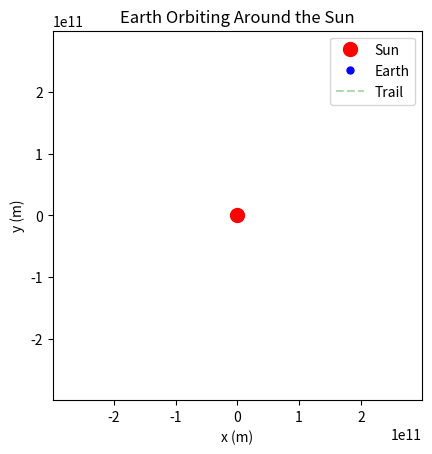

Recreate this plot in Python. (Note: this script raises an exception after producing the figure.)
import numpy as np
import matplotlib.pyplot as plt
from matplotlib.animation import FuncAnimation


# Constants
G = 6.67430e-11  # gravitational constant, m^3 kg^-1 s^-2
m_sun = 1.989e30  # mass of the Sun, kg
m_earth = 5.972e24  # mass of the Earth, kg
r_earth = 1.496e11  # average distance from the Earth to the Sun, m

# Initial Velocity of the Earth. The lowest it is the closer it will fall into the sun reducing stability of the problem (higher velocity and acceleration)
#v_earth = 9500  # Initial average orbital speed of the Earth, m/s -> take earth VERY near the sun
v_earth = 4000  # Initial average orbital speed of the Earth, m/s -> take earth near the sun
#v_earth = 29780  # Initial average orbital speed of the Earth, m/s

# There is a PRECESION due to calculation errors, how to minimize? (reduce the steps when acceleration and velocity is big?)
# Solution: 1. Runge Kutta to increase derivative precision
#           2. adaptative time step wrt with velocity!

# Initial conditions
x_earth = r_earth
y_earth = 0
vx_earth = 0
vy_earth = v_earth

# Time
dt_initial = 24 * 3600  # 1 day in seconds is the interval of derivative calculation
dt = dt_initial
total_days = 5 * 365  # Total simulation time (5 years)

# Trail parameters
trail_length = 1500  # number of previous positions to keep for the trail
trail_x = []
trail_y = []

# Calculate acceleration in that moment based on the position x,y
def acceleration(r):
    x, y = r
    r_mag = np.sqrt(x**2 + y**2)                     # Calculate r magnitude
    F_gravity = G * m_sun * m_earth / r_mag**2       # Calculate gravitational force
    ax = -F_gravity * x / r_mag / m_earth
    ay = -F_gravity * y / r_mag / m_earth
    return np.array([ax, ay])

# Function to update Earth's position - Naive derivative calculation
def update_earth_position():
    global x_earth, y_earth, vx_earth, vy_earth, trail_x, trail_y
    
    # Update Acceleration
    ax , ay = acceleration (np.array([x_earth,y_earth]))
    
    # Update velocity with a naive integration (multiply a times dt)
    vx_earth += ax * dt
    vy_earth += ay * dt
    # Update position with a naive integration
    x_earth += vx_earth * dt
    y_earth += vy_earth * dt
    # Update trail
    trail_x.append(x_earth)
    trail_y.append(y_earth)
    if len(trail_x) > trail_length:
        trail_x.pop(0)
        trail_y.pop(0)



# Function to update Earth's position using RK4 method - Runge-Kutta method improves stability in derivative calculation
def update_earth_position_rk4():
    global x_earth, y_earth, vx_earth, vy_earth
    h = dt
    r = np.array([x_earth, y_earth])
    v = np.array([vx_earth, vy_earth])

    # Apply Runge-Kutta method to better approximate slope and solve the diffential equation
    # Calculate the 4 different slopes for the velocity=>acceleration and slopesIn  of the position=>velocity.
    k1r = v
    k1v = acceleration(r)
    k2r = v + 0.5 * h * k1v
    k2v = acceleration(r + 0.5 * h * k1r)
    k3r = v + 0.5 * h * k2v
    k3v = acceleration(r + 0.5 * h * k2r)
    k4r = v + h * k3v
    k4v = acceleration(r + h * k3r)
    # Update velocity and position with a Runge Kutta method
    x_earth += (h / 6) * (k1r[0] + 2*k2r[0] + 2*k3r[0] + k4r[0])
    y_earth += (h / 6) * (k1r[1] + 2*k2r[1] + 2*k3r[1] + k4r[1])
    vx_earth += (h / 6) * (k1v[0] + 2*k2v[0] + 2*k3v[0] + k4v[0])
    vy_earth += (h / 6) * (k1v[1] + 2*k2v[1] + 2*k3v[1] + k4v[1])
    trail_x.append(x_earth)
    trail_y.append(y_earth)
    if len(trail_x) > trail_length:
        trail_x.pop(0)
        trail_y.pop(0)

# Function to update Earth's position with RK4 + adaptive time step - improving stability
def update_earth_position_adaptive(dt):
    global x_earth, y_earth, vx_earth, vy_earth
    r = np.array([x_earth, y_earth])
    v = np.array([vx_earth, vy_earth])
    a = acceleration(r)
    # Estimate time step based on acceleration and velocity
    dt_new = dt_initial / (np.linalg.norm(v)/(v_earth))  # Adjust scaling factor as needed wrt velicuty

    # Update position using RK4 with the estimated time step
    k1r = v
    k1v = a
    k2r = v + 0.5 * dt_new * k1v
    k2v = acceleration(r + 0.5 * dt_new * k1r)
    k3r = v + 0.5 * dt_new * k2v
    k3v = acceleration(r + 0.5 * dt_new * k2r)
    k4r = v + dt_new * k3v
    k4v = acceleration(r + dt_new * k3r)
    x_earth += (dt_new / 6) * (k1r[0] + 2*k2r[0] + 2*k3r[0] + k4r[0])
    y_earth += (dt_new / 6) * (k1r[1] + 2*k2r[1] + 2*k3r[1] + k4r[1])
    vx_earth += (dt_new / 6) * (k1v[0] + 2*k2v[0] + 2*k3v[0] + k4v[0])
    vy_earth += (dt_new / 6) * (k1v[1] + 2*k2v[1] + 2*k3v[1] + k4v[1])
    trail_x.append(x_earth)
    trail_y.append(y_earth)
    if len(trail_x) > trail_length:
        trail_x.pop(0)
        trail_y.pop(0)
    return dt_new

# Function to update animation
def update(frame):
    
    # UNCOMMENT The method of deriviative calculation naive / RK4 / RK4+Adapt

    dt = update_earth_position_adaptive(dt_initial)  # Initial guess for time step
    #update_earth_position()
    #update_earth_position_rk4()
    
    trail.set_data(trail_x, trail_y)
    earth.set_data(x_earth, y_earth)
    return earth, trail

# Initialize plot
fig, ax = plt.subplots()
ax.set_xlim(-2*r_earth, 2*r_earth)
ax.set_ylim(-2*r_earth, 2*r_earth)
ax.set_aspect('equal', 'box')
ax.set_xlabel('x (m)')
ax.set_ylabel('y (m)')
ax.set_title('Earth Orbiting Around the Sun')

# Plot the Sun
ax.plot(0, 0, 'ro', markersize=10, label='Sun')

# Plot the initial position of Earth
earth, = ax.plot([], [], 'bo', markersize=5, label='Earth')

# Plot the trail
trail, = ax.plot([], [], 'g--', alpha=0.3, label='Trail')

# Plot legend
ax.legend()

# Create animation calling "fig" and "update"
ani = FuncAnimation(fig, update, frames=np.arange(total_days), interval=0, blit=True)

# Show plot
plt.show()
